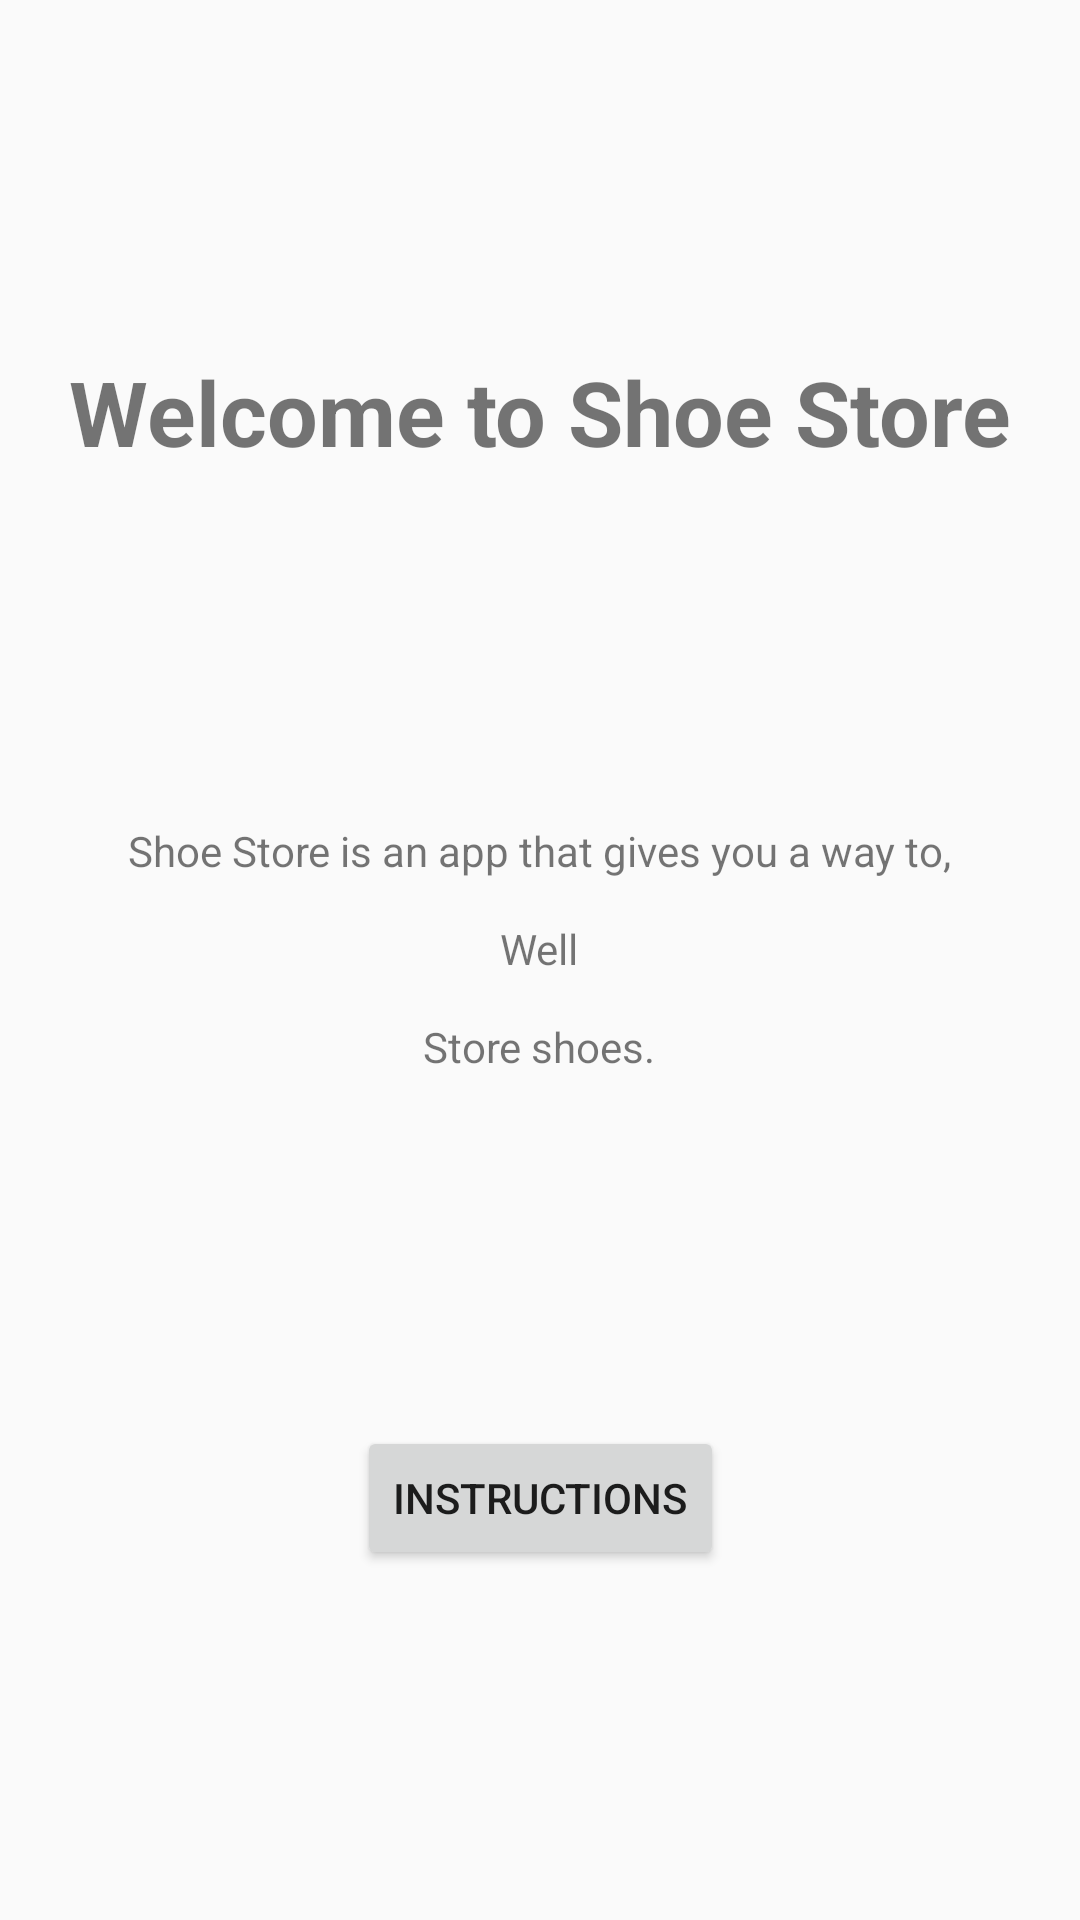

Write the Android layout XML for this screen, with the resource values it uses.
<!-- AndroidManifest.xml: application theme Theme.AppCompat.DayNight.NoActionBar -->
<!-- res/layout/fragment_welcome.xml -->
<?xml version="1.0" encoding="utf-8"?>
<layout xmlns:android="http://schemas.android.com/apk/res/android"
    xmlns:app="http://schemas.android.com/apk/res-auto"
    xmlns:tools="http://schemas.android.com/tools"
    tools:context="com.example.android.navigation.WelcomeFragment">

    
    <androidx.constraintlayout.widget.ConstraintLayout
        android:id="@+id/welcomeLayout"
        android:layout_width="match_parent"
        android:layout_height="match_parent">

        <TextView
            android:id="@+id/welcomeTitle"
            style="@style/TitleStyle"
            android:layout_marginStart="16dp"
            android:layout_marginTop="32dp"
            android:layout_marginEnd="16dp"
            android:layout_marginBottom="16dp"
            android:text="@string/welcome"
            app:layout_constraintBottom_toTopOf="@+id/explainer"
            app:layout_constraintEnd_toEndOf="parent"
            app:layout_constraintStart_toStartOf="parent"
            app:layout_constraintTop_toTopOf="parent" />

        <TextView
            android:id="@+id/explainer"
            android:layout_width="wrap_content"
            android:layout_height="wrap_content"
            android:layout_marginStart="16dp"
            android:layout_marginTop="16dp"
            android:layout_marginEnd="16dp"
            android:layout_marginBottom="16dp"
            android:text="@string/explainer"
            android:textAlignment="center"
            app:layout_constraintBottom_toTopOf="@+id/instructions_button"
            app:layout_constraintEnd_toEndOf="parent"
            app:layout_constraintHorizontal_bias="0.494"
            app:layout_constraintStart_toStartOf="parent"
            app:layout_constraintTop_toBottomOf="@id/welcomeTitle" />

        <Button
            android:id="@+id/instructions_button"
            android:layout_width="wrap_content"
            android:layout_height="wrap_content"
            android:layout_marginStart="16dp"
            android:layout_marginTop="16dp"
            android:layout_marginEnd="16dp"
            android:layout_marginBottom="32dp"
            android:text="@string/instructions"
            app:layout_constraintBottom_toBottomOf="parent"
            app:layout_constraintEnd_toEndOf="parent"
            app:layout_constraintStart_toStartOf="parent"
            app:layout_constraintTop_toBottomOf="@+id/explainer" />
    </androidx.constraintlayout.widget.ConstraintLayout>
</layout>
<!-- resources referenced by this layout -->
<resources>
  <string name="explainer">Shoe Store is an app that gives you a way to,\n\nWell\n\nStore shoes.</string>
  <string name="instructions">Instructions</string>
  <string name="welcome">Welcome to Shoe Store</string>
  <style name="TitleStyle">
          <item name="android:layout_width">wrap_content</item>
          <item name="android:layout_height">wrap_content</item>
          <item name="android:layout_marginStart">16dp</item>
          <item name="android:layout_marginTop">120dp</item>
          <item name="android:layout_marginEnd">16dp</item>
          <item name="android:gravity">center</item>
          <item name="android:textSize">30sp</item>
          <item name="android:textStyle">bold</item>
      </style>
</resources>
